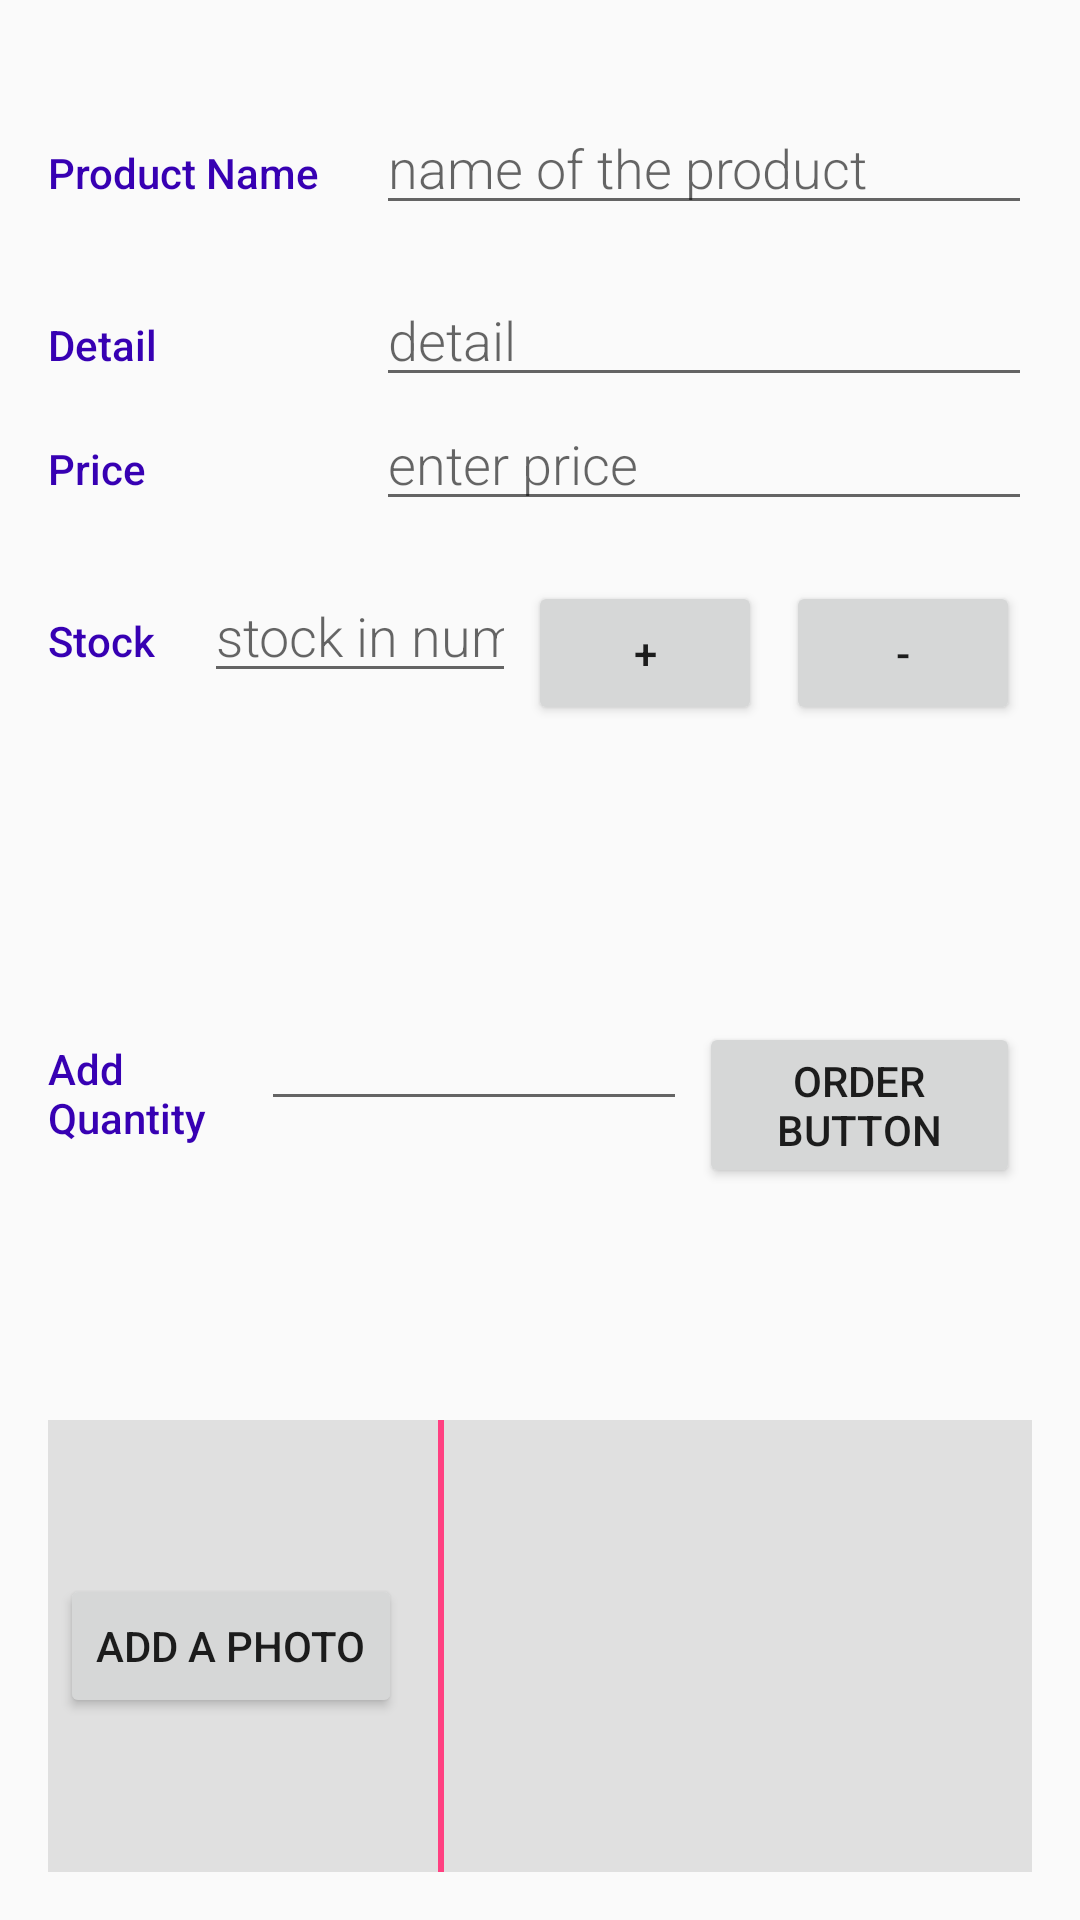

Android layout source for this screen:
<!-- AndroidManifest.xml: application theme AppTheme -->
<!-- res/layout/activity_editor.xml -->
<?xml version="1.0" encoding="utf-8"?>
<LinearLayout xmlns:android="http://schemas.android.com/apk/res/android"
    android:layout_width="match_parent"
    android:layout_height="match_parent"
    android:orientation="vertical"
    android:padding="16dp">

    <LinearLayout
        android:layout_width="match_parent"
        android:layout_height="wrap_content"
        android:orientation="horizontal"
        android:paddingTop="16dp">

        <TextView
            style="@style/TextStyle"
            android:text="Product Name" />

        <EditText
            android:id="@+id/edit_name"
            style="@style/EditStyle"
            android:hint="name of the product"
            android:inputType="textCapWords" />

    </LinearLayout>

    <LinearLayout
        android:layout_width="match_parent"
        android:layout_height="wrap_content"
        android:orientation="horizontal"
        android:paddingTop="16dp">

        <TextView
            style="@style/TextStyle"
            android:text="Detail" />

        <EditText
            android:id="@+id/edit_detail"
            style="@style/EditStyle"
            android:gravity="top|left"
            android:hint="detail"
            android:inputType="textMultiLine"
            android:paddingLeft="4dp"
            android:scrollbars="vertical" />
    </LinearLayout>

    <LinearLayout
        android:layout_width="match_parent"
        android:layout_height="wrap_content"
        android:orientation="horizontal">

        <TextView
            style="@style/TextStyle"
            android:hint="Price"
            android:text="Price" />

        <EditText
            android:id="@+id/edit_price"
            style="@style/EditStyle"
            android:hint="enter price"
            android:inputType="numberDecimal" />

    </LinearLayout>

    <LinearLayout
        android:layout_width="match_parent"
        android:layout_height="0dp"
        android:layout_weight="1"
        android:orientation="horizontal"
        android:paddingTop="16dp">

        <TextView
            style="@style/TextStyle"
            android:text="Stock" />

        <EditText
            android:id="@+id/edit_stock"
            style="@style/EditStyle"
            android:hint="stock in numbers"
            android:inputType="number" />
        <Button
            android:id="@+id/add_by"
            android:layout_width="0dp"
            android:layout_height="wrap_content"
            android:layout_margin="4dp"
            android:layout_weight="3"
            android:text="+" />
        <Button
            android:id="@+id/subtract_by"
            android:layout_width="0dp"
            android:layout_height="wrap_content"
            android:layout_margin="4dp"
            android:layout_weight="3"
            android:maxLines="1"
            android:text="-" />

    </LinearLayout>

    <LinearLayout
        android:layout_width="match_parent"
        android:layout_height="0dp"
        android:layout_weight="1"
        android:orientation="horizontal"
        android:paddingTop="8dp">

        <TextView
            style="@style/TextStyle"
            android:paddingRight="4dp"
            android:text="Add Quantity" />

        <EditText
            android:id="@+id/add_amount_text"
            style="@style/EditStyle"
            android:inputType="number"
            android:paddingRight="24dp" />

        <Button
            android:id="@+id/add_quantity_button"
            android:layout_width="0dp"
            android:layout_height="wrap_content"
            android:layout_margin="4dp"
            android:layout_weight="3"
            android:text="Order Button" />

    </LinearLayout>

    <LinearLayout
        android:layout_width="match_parent"
        android:layout_height="0dp"
        android:layout_weight="1"
        android:background="#E0E0E0"
        android:orientation="horizontal">

        <Button
            android:id="@+id/add_button"
            android:layout_width="wrap_content"
            android:layout_height="wrap_content"
            android:layout_gravity="center_vertical"
            android:layout_margin="4dp"
            android:gravity="center_vertical"
            android:onClick="addPhoto"
            android:text="Add A Photo" />

        <View
            android:layout_width="2dp"
            android:layout_height="match_parent"
            android:layout_marginLeft="8dp"
            android:background="#FF4081" />

        <ImageView
            android:id="@+id/add_image"
            android:layout_width="100dp"
            android:layout_marginLeft="2dp"
            android:layout_height="120dp"
            android:layout_weight="2" />
    </LinearLayout>


</LinearLayout>
<!-- resources referenced by this layout -->
<resources>
  <style name="EditStyle">
          <item name="android:layout_height">wrap_content</item>
          <item name="android:layout_width">0dp</item>
          <item name="android:layout_weight">4</item>
          <item name="android:fontFamily">sans-serif-light</item>
      </style>
  <style name="TextStyle">
          <item name="android:layout_height">wrap_content</item>
          <item name="android:layout_width">0dp</item>
          <item name="android:textColor">@color/colorPrimaryDark</item>
          <item name="android:fontFamily">sans-serif-medium</item>
          <item name="android:layout_weight">2</item>
          <item name="android:paddingTop">16dp</item>
      </style>
  <style name="AppTheme" parent="Theme.AppCompat.Light.DarkActionBar">
          
          <item name="colorPrimary">@color/colorPrimary</item>
          <item name="colorPrimaryDark">@color/colorPrimaryDark</item>
          <item name="colorAccent">@color/colorAccent</item>
      </style>
  <!-- not gathered from this repository: default colours our renderer supplied (Android Studio template values) -->
  <color name="colorPrimary">#FF6200EE</color>
  <color name="colorPrimaryDark">#FF3700B3</color>
  <color name="colorAccent">#FF03DAC5</color>
</resources>
